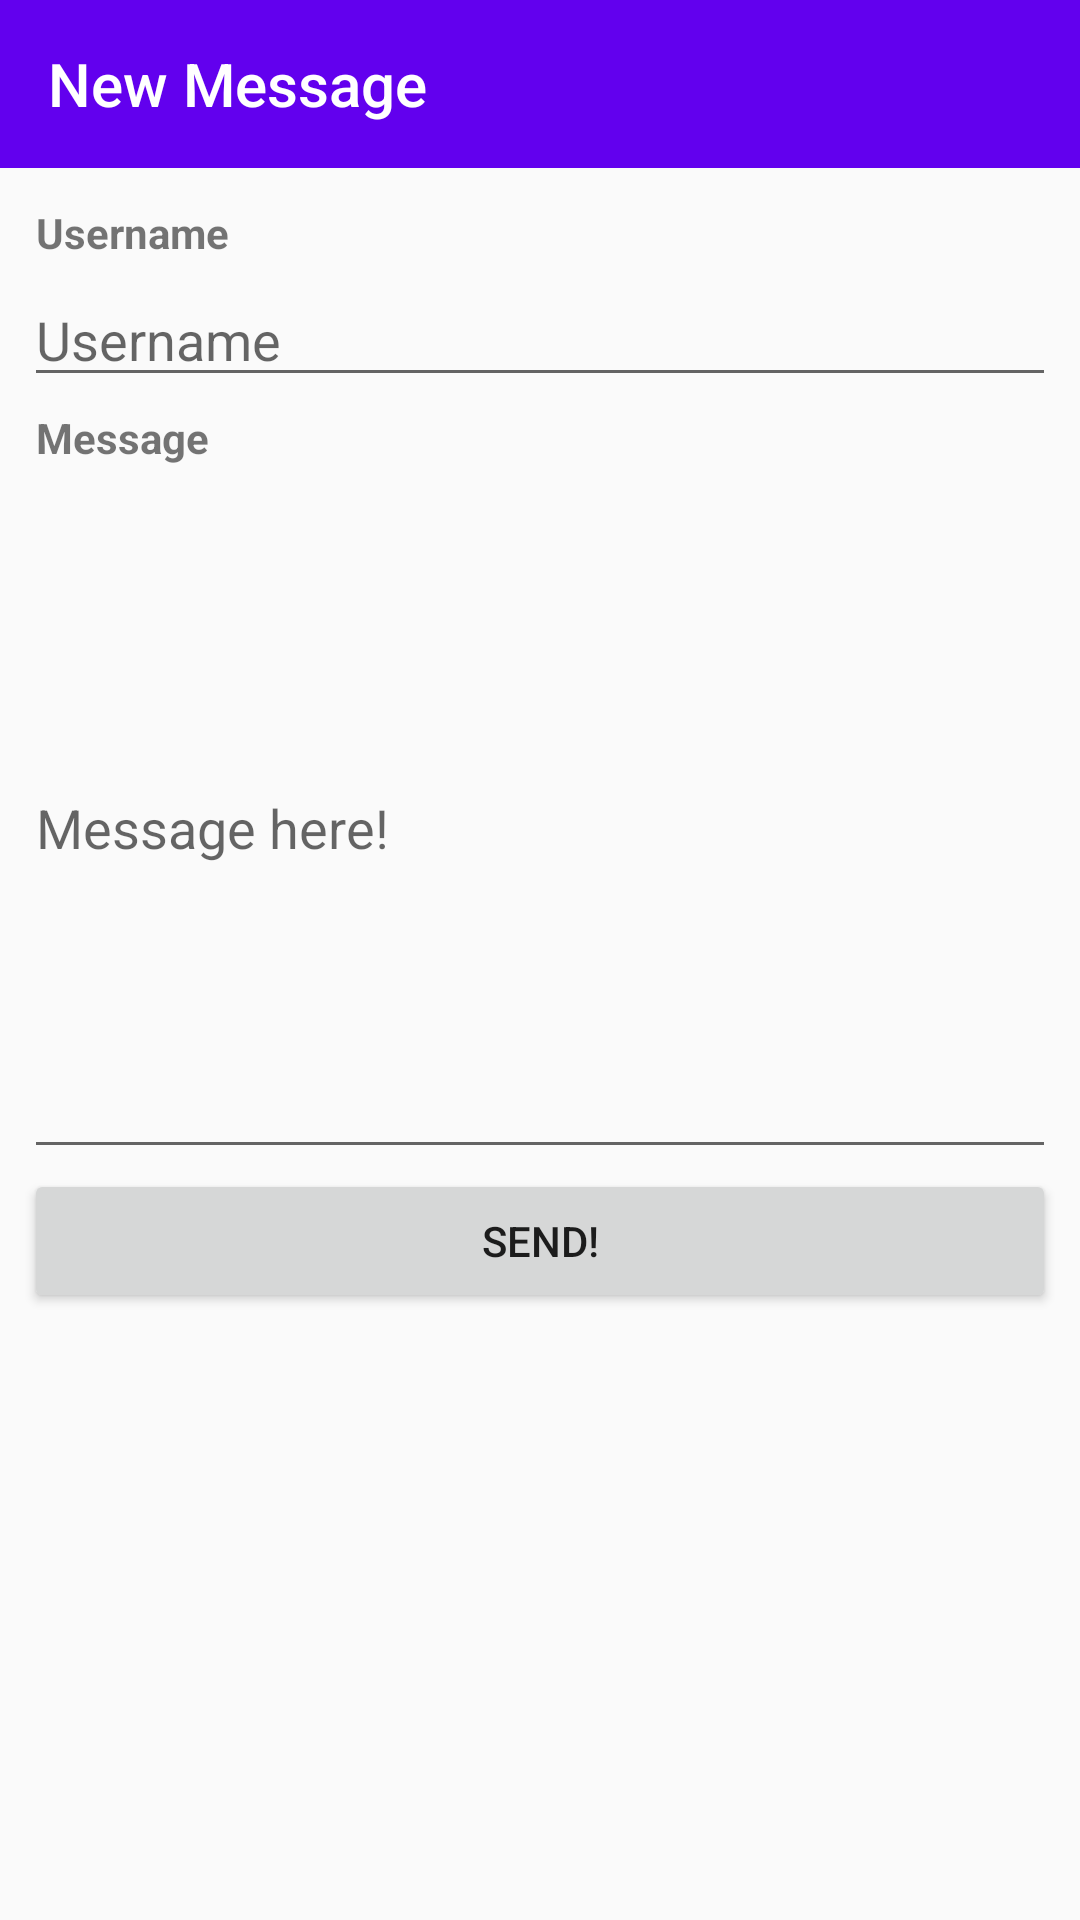

Produce the Android XML layout that renders to this screen, including the resource entries it uses.
<!-- AndroidManifest.xml: application theme AppTheme -->
<!-- res/layout/activity_new_message.xml -->
<?xml version="1.0" encoding="utf-8"?>
<LinearLayout xmlns:android="http://schemas.android.com/apk/res/android"
    xmlns:app="http://schemas.android.com/apk/res-auto"
    xmlns:tools="http://schemas.android.com/tools"
    android:layout_width="match_parent"
    android:layout_height="match_parent"
    tools:context=".NewMessageActivity"
    android:orientation="vertical">

    <android.support.v7.widget.Toolbar
        android:id="@+id/toolbar"
        android:layout_width="match_parent"
        android:layout_height="wrap_content"
        android:background="@color/colorPrimary"
        app:titleTextColor="@color/white"
        app:title="New Message">
    </android.support.v7.widget.Toolbar>

    <LinearLayout
        android:layout_width="match_parent"
        android:layout_height="match_parent"
        android:orientation="vertical"
        android:padding="8dp">

        <TextView
            android:layout_width="wrap_content"
            android:layout_height="wrap_content"
            android:text="Username"
            style="@style/Labels" />

        <EditText
            android:id="@+id/username"
            android:layout_width="match_parent"
            android:layout_height="wrap_content"
            android:lines="1"
            android:maxLength="15"
            android:hint="@string/username"/>


        <TextView
            android:layout_width="wrap_content"
            android:layout_height="wrap_content"
            android:text="Message"
            style="@style/Labels" />

        <EditText
            android:id="@+id/message"
            android:layout_width="match_parent"
            android:layout_height="wrap_content"
            android:lines="10"
            android:maxLength="15"
            android:hint="@string/message"/>

        
        <Button
            android:layout_width="match_parent"
            android:layout_height="wrap_content"
            android:onClick="onSend"
            android:text="Send!"/>

    </LinearLayout>



</LinearLayout>
<!-- resources referenced by this layout -->
<resources>
  <string name="message">Message here!</string>
  <string name="username">Username</string>
  <style name="Labels">
          <item name="android:textStyle">bold</item>
          <item name="android:textSize">14sp</item>
          <item name="android:padding">4dp</item>
      </style>
  <style name="AppTheme" parent="Theme.AppCompat.Light.NoActionBar">
          
          <item name="colorPrimary">@color/colorPrimary</item>
          <item name="colorPrimaryDark">@color/colorPrimaryDark</item>
          <item name="colorAccent">@color/colorAccent</item>
          
          <item name="windowActionBar">false</item>
          <item name="windowNoTitle">true</item>
      </style>
  <!-- not gathered from this repository: default colours our renderer supplied (Android Studio template values) -->
  <color name="white">#FFFFFFFF</color>
  <color name="colorPrimary">#FF6200EE</color>
  <color name="colorPrimaryDark">#FF3700B3</color>
  <color name="colorAccent">#FF03DAC5</color>
</resources>
